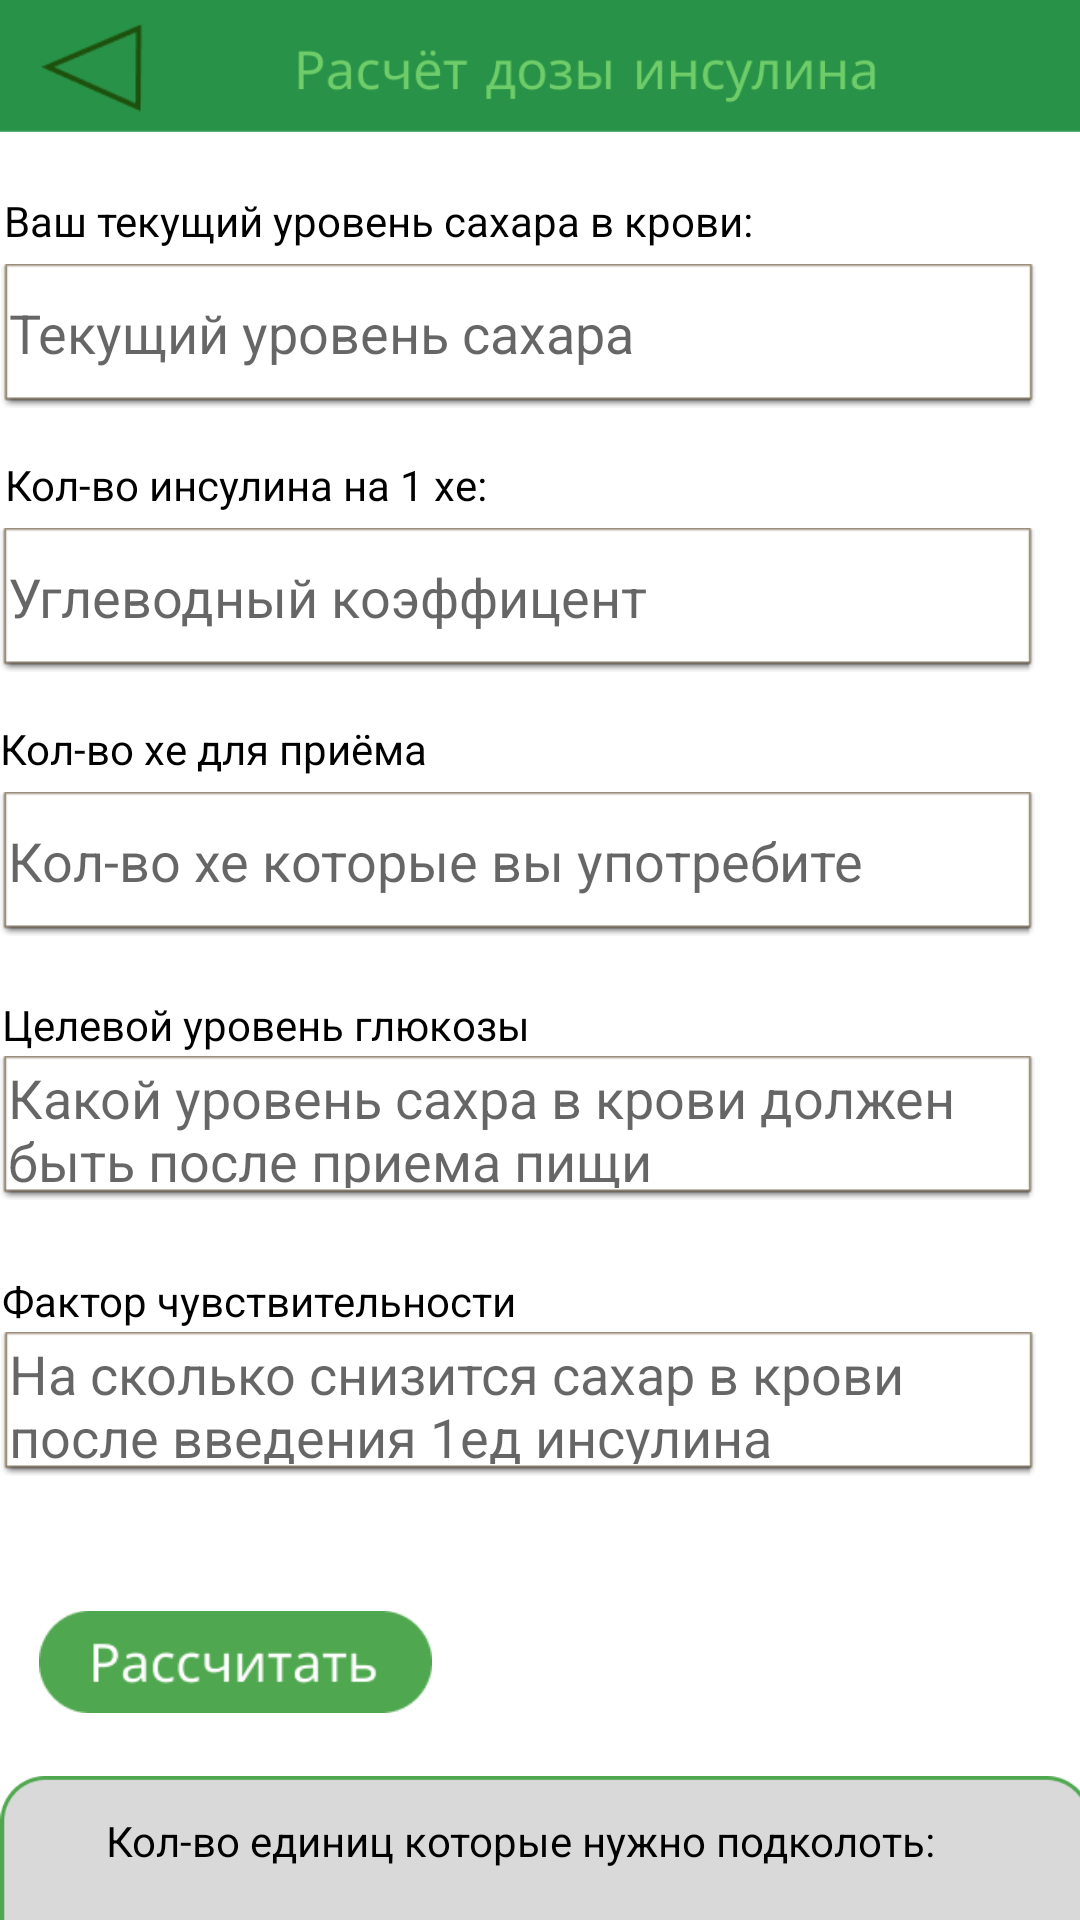

Produce the Android XML layout that renders to this screen, including the resource entries it uses.
<!-- AndroidManifest.xml: application theme Theme.IzrDiabet -->
<!-- res/layout/activity_insulin.xml -->
<?xml version="1.0" encoding="utf-8"?>
<androidx.constraintlayout.widget.ConstraintLayout xmlns:android="http://schemas.android.com/apk/res/android"
    xmlns:app="http://schemas.android.com/apk/res-auto"
    xmlns:tools="http://schemas.android.com/tools"
    android:id="@+id/main"
    android:layout_width="match_parent"
    android:layout_height="match_parent"
    android:background="@color/white"
    tools:context=".InsulinActivity">

    <ImageView
        android:id="@+id/imageView6"
        android:layout_width="396dp"
        android:layout_height="44dp"
        android:scaleType="fitStart"
        app:layout_constraintBottom_toBottomOf="parent"
        app:layout_constraintEnd_toEndOf="parent"
        app:layout_constraintHorizontal_bias="0.0"
        app:layout_constraintStart_toStartOf="parent"
        app:layout_constraintTop_toTopOf="parent"
        app:layout_constraintVertical_bias="0.0"
        app:srcCompat="@drawable/formationupbar" />

    <ImageView
        android:id="@+id/imageView25"
        android:layout_width="45dp"
        android:layout_height="45dp"
        android:onClick="openMainActivity"
        app:layout_constraintBottom_toBottomOf="parent"
        app:layout_constraintEnd_toEndOf="parent"
        app:layout_constraintHorizontal_bias="0.043"
        app:layout_constraintStart_toStartOf="parent"
        app:layout_constraintTop_toTopOf="parent"
        app:layout_constraintVertical_bias="0.0"
        app:srcCompat="@drawable/backbutton" />

    <com.google.android.material.textfield.TextInputLayout
        android:layout_width="409dp"
        android:layout_height="wrap_content"
        app:layout_constraintEnd_toEndOf="parent"
        app:layout_constraintTop_toTopOf="parent">

    </com.google.android.material.textfield.TextInputLayout>

    <ImageView
        android:id="@+id/imageView8"
        android:layout_width="372dp"
        android:layout_height="123dp"
        android:layout_marginTop="592dp"
        app:layout_constraintEnd_toEndOf="parent"
        app:layout_constraintHorizontal_bias="0.384"
        app:layout_constraintStart_toStartOf="parent"
        app:layout_constraintTop_toTopOf="parent"
        app:srcCompat="@drawable/answerbox" />

    <TextView
        android:id="@+id/textView7"
        android:layout_width="wrap_content"
        android:layout_height="wrap_content"
        android:layout_marginTop="640dp"
        android:text="ед"
        android:textColor="@android:color/holo_green_light"
        android:textSize="20sp"
        app:layout_constraintEnd_toEndOf="parent"
        app:layout_constraintHorizontal_bias="0.466"
        app:layout_constraintStart_toStartOf="parent"
        app:layout_constraintTop_toTopOf="parent" />

    <TextView
        android:id="@+id/textView6"
        android:layout_width="wrap_content"
        android:layout_height="wrap_content"
        android:layout_marginTop="604dp"
        android:text="Кол-во единиц которые нужно подколоть:"
        android:textColor="@color/black"
        app:layout_constraintEnd_toEndOf="parent"
        app:layout_constraintHorizontal_bias="0.421"
        app:layout_constraintStart_toStartOf="parent"
        app:layout_constraintTop_toTopOf="parent" />

    <com.google.android.material.textfield.TextInputEditText
        android:id="@+id/textInputEditText"
        android:layout_width="345dp"
        android:layout_height="48dp"
        android:layout_marginTop="88dp"
        android:background="@android:drawable/editbox_dropdown_light_frame"
        android:hint="Текущий уровень сахара"
        app:layout_constraintEnd_toEndOf="parent"
        app:layout_constraintHorizontal_bias="0.015"
        app:layout_constraintStart_toStartOf="parent"
        app:layout_constraintTop_toTopOf="parent" />

    <TextView
        android:id="@+id/textView4"
        android:layout_width="wrap_content"
        android:layout_height="wrap_content"
        android:layout_marginTop="152dp"
        android:text="Кол-во инсулина на 1 хе:"
        android:textColor="@color/black"
        app:layout_constraintEnd_toEndOf="parent"
        app:layout_constraintHorizontal_bias="0.008"
        app:layout_constraintStart_toStartOf="parent"
        app:layout_constraintTop_toTopOf="parent" />

    <com.google.android.material.textfield.TextInputEditText
        android:id="@+id/editText3"
        android:layout_width="345dp"
        android:layout_height="48dp"
        android:layout_marginTop="176dp"
        android:background="@android:drawable/editbox_dropdown_light_frame"
        android:hint="Углеводный коэффицент"
        app:layout_constraintEnd_toEndOf="parent"
        app:layout_constraintHorizontal_bias="0.0"
        app:layout_constraintStart_toStartOf="parent"
        app:layout_constraintTop_toTopOf="parent" />

    <TextView
        android:id="@+id/textView2"
        android:layout_width="wrap_content"
        android:layout_height="wrap_content"
        android:layout_marginTop="240dp"
        android:text="Кол-во хе для приёма"
        android:textColor="@color/black"
        app:layout_constraintEnd_toEndOf="parent"
        app:layout_constraintHorizontal_bias="0.0"
        app:layout_constraintStart_toStartOf="parent"
        app:layout_constraintTop_toTopOf="parent" />

    <com.google.android.material.textfield.TextInputEditText
        android:id="@+id/editTextbe"
        android:layout_width="345dp"
        android:layout_height="48dp"
        android:layout_marginTop="264dp"
        android:background="@android:drawable/editbox_dropdown_light_frame"
        android:hint="Кол-во хе которые вы употребите"
        app:layout_constraintEnd_toEndOf="parent"
        app:layout_constraintHorizontal_bias="0.0"
        app:layout_constraintStart_toStartOf="parent"
        app:layout_constraintTop_toTopOf="parent" />

    <com.google.android.material.textfield.TextInputEditText
        android:id="@+id/editText2"
        android:layout_width="345dp"
        android:layout_height="48dp"
        android:layout_marginTop="352dp"
        android:background="@android:drawable/editbox_dropdown_light_frame"
        android:hint="Какой уровень сахра в крови должен быть после приема пищи"
        app:layout_constraintEnd_toEndOf="parent"
        app:layout_constraintHorizontal_bias="0.0"
        app:layout_constraintStart_toStartOf="parent"
        app:layout_constraintTop_toTopOf="parent" />

    <TextView
        android:id="@+id/textView3"
        android:layout_width="wrap_content"
        android:layout_height="wrap_content"
        android:layout_marginTop="332dp"
        android:text="Целевой уровень глюкозы"
        android:textColor="@color/black"
        app:layout_constraintEnd_toEndOf="parent"
        app:layout_constraintHorizontal_bias="0.004"
        app:layout_constraintStart_toStartOf="parent"
        app:layout_constraintTop_toTopOf="parent" />

    <com.google.android.material.textfield.TextInputEditText
        android:id="@+id/editText4"
        android:layout_width="345dp"
        android:layout_height="48dp"
        android:layout_marginTop="444dp"
        android:background="@android:drawable/editbox_dropdown_light_frame"
        android:hint="На сколько снизится сахар в крови после введения 1ед инсулина"
        app:layout_constraintEnd_toEndOf="parent"
        app:layout_constraintHorizontal_bias="0.015"
        app:layout_constraintStart_toStartOf="parent"
        app:layout_constraintTop_toTopOf="parent" />

    <TextView
        android:id="@+id/textView5"
        android:layout_width="wrap_content"
        android:layout_height="wrap_content"
        android:layout_marginTop="424dp"
        android:text="Фактор чувствительности"
        android:textColor="@color/black"
        app:layout_constraintEnd_toEndOf="parent"
        app:layout_constraintHorizontal_bias="0.004"
        app:layout_constraintStart_toStartOf="parent"
        app:layout_constraintTop_toTopOf="parent" />

    <ImageView
        android:id="@+id/imageView9"
        android:layout_width="131dp"
        android:layout_height="44dp"
        android:layout_marginTop="532dp"
        app:layout_constraintEnd_toEndOf="parent"
        app:layout_constraintHorizontal_bias="0.057"
        app:layout_constraintStart_toStartOf="parent"
        app:layout_constraintTop_toTopOf="parent"
        app:srcCompat="@drawable/calculatebuttonw" />

    <TextView
        android:id="@+id/textView"
        android:layout_width="wrap_content"
        android:layout_height="wrap_content"
        android:layout_marginTop="64dp"
        android:text="Ваш текущий уровень сахара в крови:"
        android:textColor="@color/black"
        app:layout_constraintEnd_toEndOf="parent"
        app:layout_constraintHorizontal_bias="0.012"
        app:layout_constraintStart_toStartOf="parent"
        app:layout_constraintTop_toTopOf="parent" />

</androidx.constraintlayout.widget.ConstraintLayout>
<!-- resources referenced by this layout -->
<resources>
  <!-- drawable answerbox: png bitmap (drawable, 3700 bytes) -->
  <!-- drawable backbutton: png bitmap (drawable, 1203 bytes) -->
  <!-- drawable calculatebuttonw: png bitmap (drawable, 2896 bytes) -->
  <!-- drawable formationupbar: png bitmap (drawable, 10679 bytes) -->
  <style name="Theme.IzrDiabet" parent="Base.Theme.IzrDiabet" />
  <style name="Base.Theme.IzrDiabet" parent="Theme.AppCompat.Light.NoActionBar">
          
          
      </style>
  <!-- not gathered from this repository: default colours our renderer supplied (Android Studio template values) -->
  <color name="black">#FF000000</color>
  <color name="white">#FFFFFFFF</color>
</resources>
